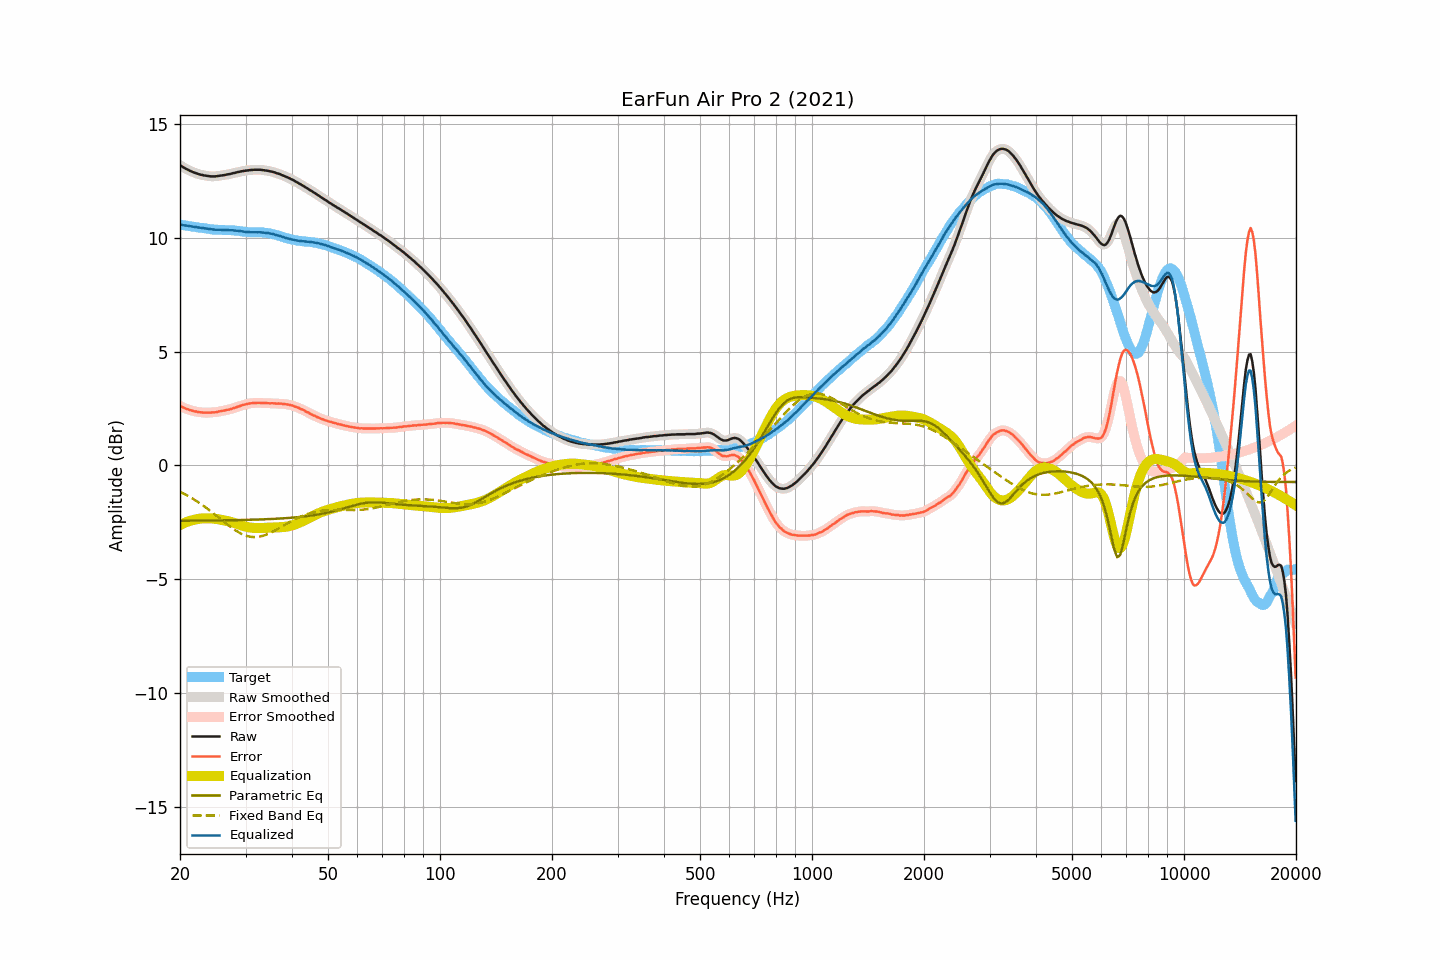

Data behind this chart, as committed beside it:
frequency, raw, smoothed, error, error_smoothed, equalization, parametric_eq, fixed_band_eq, equalized_raw, equalized_smoothed, target
20.00, 13.19, 13.19, 2.61, 2.61, -2.61, -2.43, -1.16, 10.58, 10.58, 10.58
20.20, 13.15, 13.14, 2.58, 2.58, -2.58, -2.43, -1.19, 10.57, 10.57, 10.57
20.40, 13.10, 13.10, 2.54, 2.55, -2.55, -2.43, -1.23, 10.55, 10.55, 10.55
20.61, 13.06, 13.06, 2.51, 2.51, -2.52, -2.43, -1.26, 10.54, 10.54, 10.54
20.81, 13.02, 13.02, 2.48, 2.49, -2.49, -2.43, -1.30, 10.53, 10.53, 10.53
21.02, 12.99, 12.98, 2.47, 2.46, -2.46, -2.43, -1.34, 10.53, 10.52, 10.52
21.23, 12.95, 12.95, 2.44, 2.44, -2.44, -2.43, -1.38, 10.51, 10.51, 10.51
21.44, 12.92, 12.92, 2.42, 2.42, -2.42, -2.43, -1.42, 10.50, 10.50, 10.50
21.66, 12.89, 12.89, 2.40, 2.40, -2.40, -2.43, -1.46, 10.49, 10.49, 10.49
21.87, 12.86, 12.86, 2.38, 2.38, -2.38, -2.42, -1.51, 10.48, 10.48, 10.48
22.09, 12.84, 12.83, 2.37, 2.37, -2.37, -2.42, -1.55, 10.47, 10.47, 10.47
22.31, 12.81, 12.81, 2.35, 2.35, -2.35, -2.42, -1.60, 10.45, 10.46, 10.46
22.54, 12.79, 12.79, 2.34, 2.34, -2.34, -2.42, -1.64, 10.45, 10.45, 10.45
22.76, 12.77, 12.77, 2.33, 2.33, -2.33, -2.42, -1.69, 10.44, 10.44, 10.43
22.99, 12.76, 12.75, 2.33, 2.32, -2.33, -2.42, -1.74, 10.43, 10.43, 10.43
23.22, 12.74, 12.74, 2.32, 2.32, -2.32, -2.42, -1.79, 10.42, 10.42, 10.42
23.45, 12.73, 12.73, 2.32, 2.32, -2.32, -2.42, -1.84, 10.41, 10.41, 10.41
23.69, 12.72, 12.72, 2.32, 2.32, -2.32, -2.42, -1.90, 10.40, 10.40, 10.40
23.92, 12.71, 12.71, 2.32, 2.32, -2.32, -2.42, -1.95, 10.39, 10.39, 10.39
24.16, 12.70, 12.70, 2.32, 2.33, -2.32, -2.42, -2.00, 10.38, 10.38, 10.38
24.40, 12.70, 12.70, 2.33, 2.33, -2.33, -2.42, -2.06, 10.37, 10.37, 10.36
24.65, 12.70, 12.70, 2.33, 2.33, -2.34, -2.42, -2.11, 10.36, 10.36, 10.36
24.89, 12.70, 12.70, 2.34, 2.34, -2.34, -2.42, -2.17, 10.35, 10.36, 10.36
25.14, 12.71, 12.71, 2.35, 2.35, -2.35, -2.41, -2.23, 10.35, 10.35, 10.36
25.39, 12.72, 12.72, 2.37, 2.37, -2.37, -2.41, -2.29, 10.35, 10.35, 10.35
25.65, 12.73, 12.73, 2.38, 2.38, -2.38, -2.41, -2.34, 10.35, 10.35, 10.35
25.91, 12.74, 12.74, 2.39, 2.39, -2.39, -2.41, -2.40, 10.35, 10.35, 10.34
26.16, 12.75, 12.75, 2.41, 2.41, -2.40, -2.41, -2.46, 10.34, 10.34, 10.34
26.43, 12.76, 12.76, 2.42, 2.42, -2.42, -2.41, -2.51, 10.34, 10.34, 10.34
26.69, 12.78, 12.77, 2.44, 2.44, -2.44, -2.41, -2.57, 10.34, 10.34, 10.34
26.96, 12.79, 12.79, 2.45, 2.45, -2.45, -2.41, -2.62, 10.34, 10.33, 10.34
27.23, 12.80, 12.80, 2.46, 2.47, -2.47, -2.41, -2.68, 10.33, 10.33, 10.33
27.50, 12.82, 12.82, 2.49, 2.49, -2.49, -2.40, -2.73, 10.33, 10.33, 10.33
27.77, 12.84, 12.83, 2.51, 2.51, -2.51, -2.40, -2.78, 10.33, 10.32, 10.33
28.05, 12.85, 12.85, 2.53, 2.53, -2.53, -2.40, -2.83, 10.31, 10.32, 10.32
28.33, 12.87, 12.87, 2.55, 2.56, -2.56, -2.40, -2.87, 10.31, 10.31, 10.31
28.62, 12.89, 12.88, 2.59, 2.58, -2.58, -2.40, -2.92, 10.31, 10.30, 10.30
28.90, 12.90, 12.90, 2.60, 2.61, -2.61, -2.40, -2.96, 10.29, 10.30, 10.30
29.19, 12.92, 12.92, 2.63, 2.63, -2.63, -2.40, -2.99, 10.29, 10.29, 10.29
29.48, 12.93, 12.93, 2.66, 2.65, -2.65, -2.39, -3.03, 10.28, 10.28, 10.27
29.78, 12.94, 12.94, 2.67, 2.67, -2.67, -2.39, -3.06, 10.27, 10.27, 10.27
30.08, 12.95, 12.95, 2.69, 2.69, -2.69, -2.39, -3.08, 10.26, 10.26, 10.26
30.38, 12.96, 12.96, 2.71, 2.71, -2.71, -2.39, -3.10, 10.25, 10.25, 10.25
30.68, 12.97, 12.97, 2.72, 2.72, -2.72, -2.39, -3.12, 10.25, 10.25, 10.25
30.99, 12.98, 12.98, 2.73, 2.73, -2.73, -2.38, -3.13, 10.25, 10.25, 10.25
31.30, 12.98, 12.98, 2.74, 2.74, -2.74, -2.38, -3.14, 10.24, 10.24, 10.24
31.61, 12.99, 12.99, 2.75, 2.74, -2.74, -2.38, -3.15, 10.24, 10.24, 10.24
31.93, 12.99, 12.99, 2.74, 2.75, -2.75, -2.38, -3.14, 10.24, 10.24, 10.24
32.24, 12.99, 12.99, 2.75, 2.75, -2.75, -2.38, -3.14, 10.24, 10.24, 10.24
32.57, 12.99, 12.99, 2.75, 2.75, -2.75, -2.37, -3.13, 10.24, 10.24, 10.23
32.89, 12.99, 12.98, 2.75, 2.75, -2.75, -2.37, -3.12, 10.24, 10.24, 10.24
33.22, 12.98, 12.98, 2.74, 2.74, -2.74, -2.37, -3.10, 10.23, 10.23, 10.24
33.55, 12.97, 12.97, 2.74, 2.74, -2.74, -2.37, -3.08, 10.23, 10.23, 10.23
33.89, 12.96, 12.96, 2.74, 2.74, -2.74, -2.36, -3.06, 10.22, 10.22, 10.22
34.23, 12.95, 12.95, 2.74, 2.74, -2.74, -2.36, -3.03, 10.21, 10.21, 10.21
34.57, 12.94, 12.94, 2.73, 2.73, -2.73, -2.36, -3.00, 10.20, 10.20, 10.20
34.92, 12.92, 12.92, 2.73, 2.73, -2.73, -2.35, -2.97, 10.19, 10.19, 10.19
35.27, 12.91, 12.91, 2.73, 2.73, -2.73, -2.35, -2.93, 10.18, 10.18, 10.17
35.62, 12.89, 12.89, 2.73, 2.73, -2.73, -2.35, -2.90, 10.16, 10.16, 10.16
35.97, 12.87, 12.87, 2.73, 2.72, -2.73, -2.34, -2.86, 10.14, 10.14, 10.14
... 635 more rows
